4-way image classification set "dataset_caneca" from GitHub (anafortunato27/FastCamp_Dados_Sinteticos-Ana_Fortunato-); label vocabulary: empty, full, half full, mostly empty.

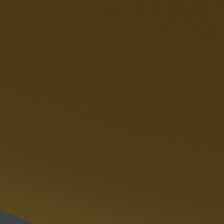
Label: empty

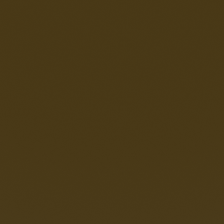
Label: mostly empty

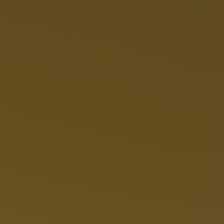
Label: full

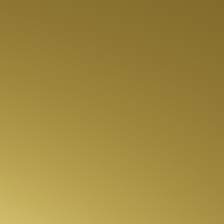
Label: half full

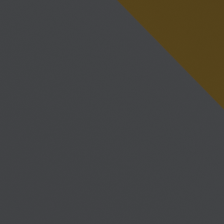
Label: empty

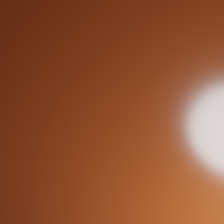
Label: mostly empty
